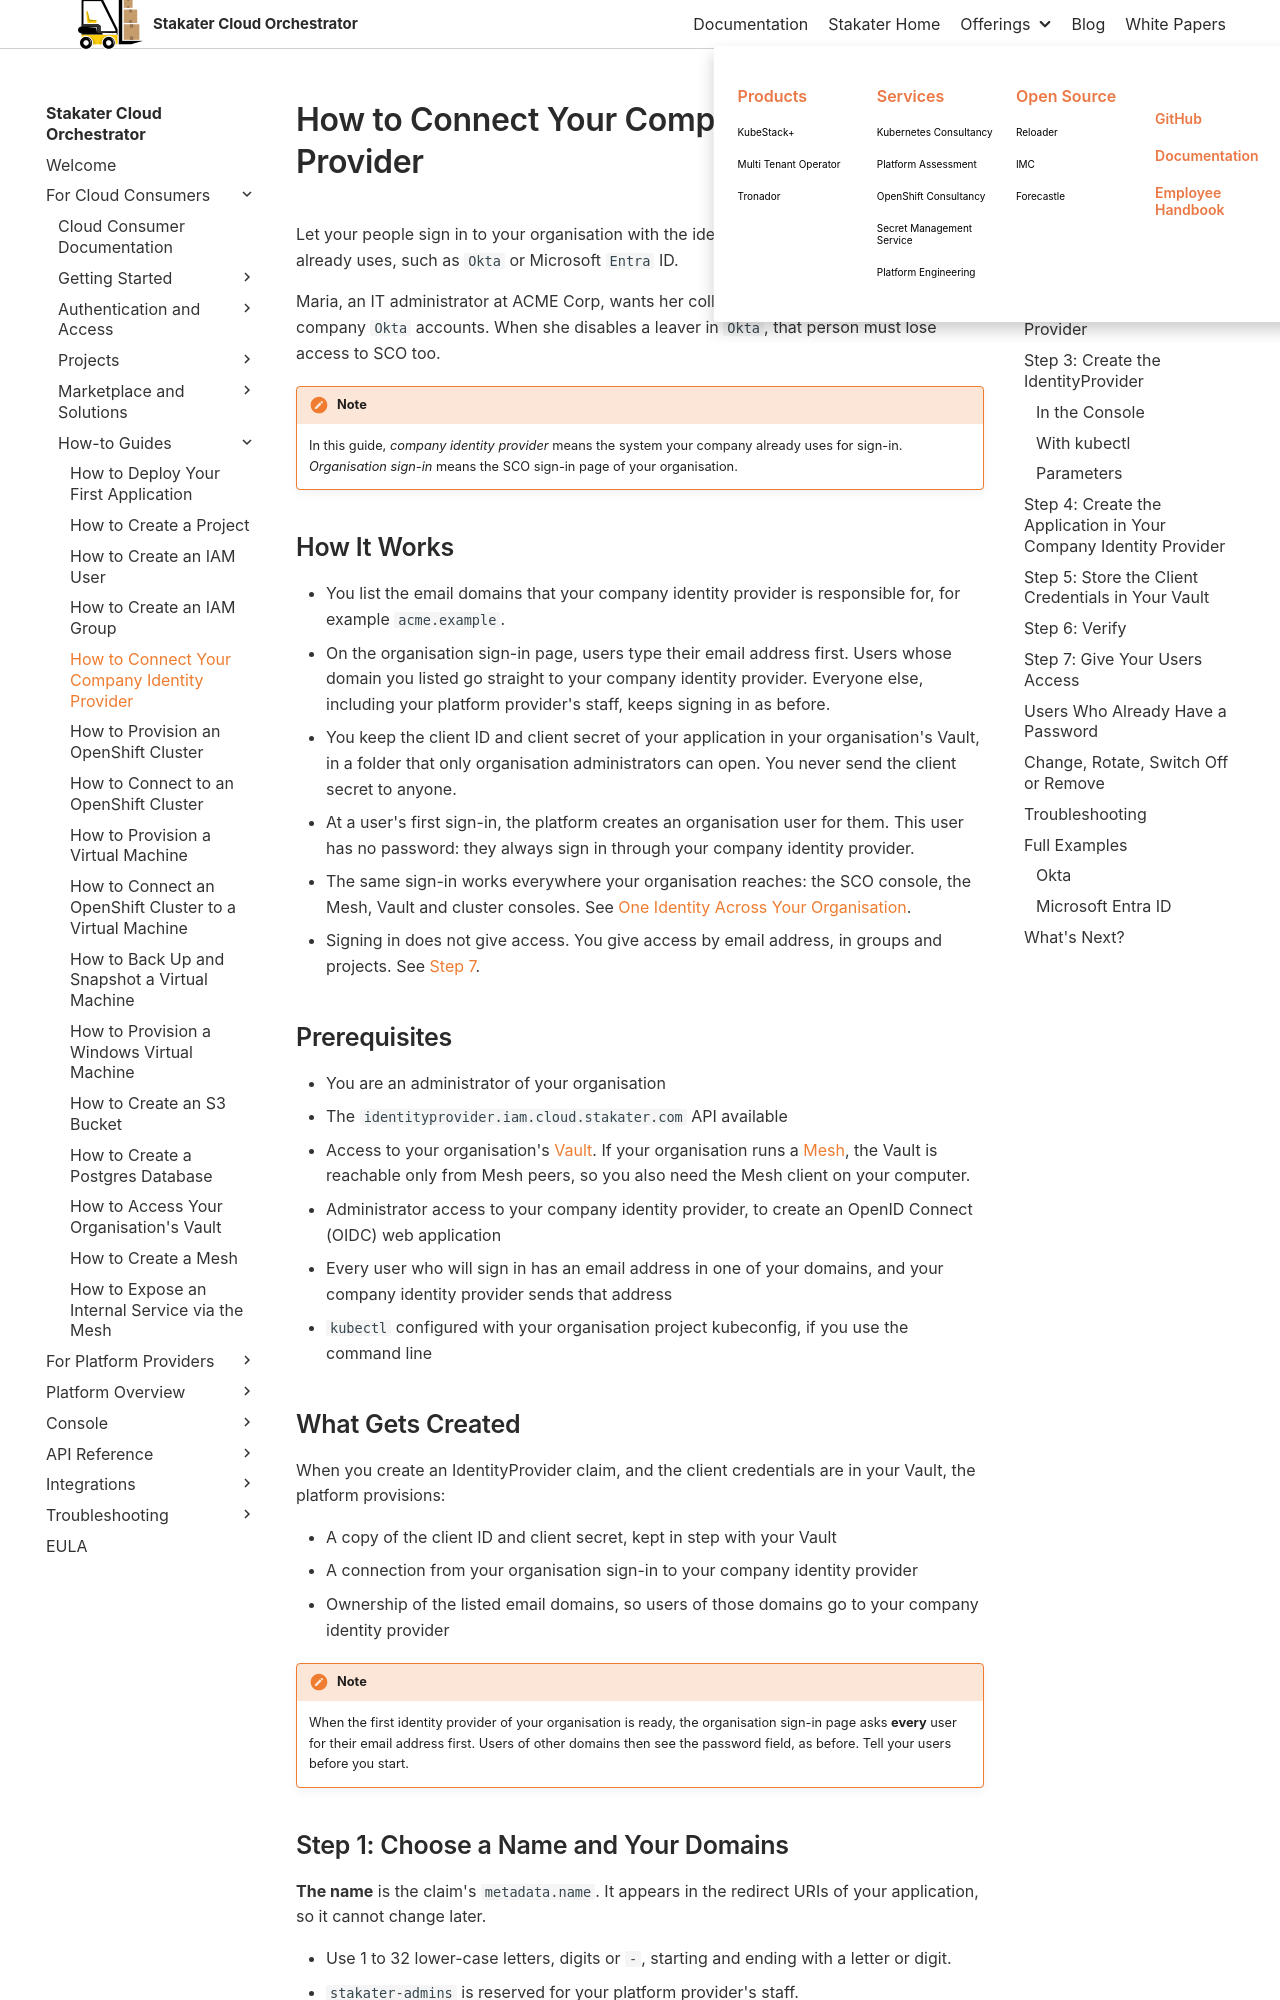

repository: stakater/sco-docs · page: 0.1/how-to-guides/user/connect-identity-provider.html · generator: mkdocs

# How to Connect Your Company Identity Provider

Let your people sign in to your organisation with the identity provider your company already uses, such as `Okta` or Microsoft `Entra` ID.

Maria, an IT administrator at ACME Corp, wants her colleagues to sign in to SCO with their company `Okta` accounts. When she disables a leaver in `Okta`, that person must lose access to SCO too.

!!! note
    In this guide, *company identity provider* means the system your company already uses for sign-in. *Organisation sign-in* means the SCO sign-in page of your organisation.

## How It Works

- You list the email domains that your company identity provider is responsible for, for example `acme.example`.
- On the organisation sign-in page, users type their email address first. Users whose domain you listed go straight to your company identity provider. Everyone else, including your platform provider's staff, keeps signing in as before.
- You keep the client ID and client secret of your application in your organisation's Vault, in a folder that only organisation administrators can open. You never send the client secret to anyone.
- At a user's first sign-in, the platform creates an organisation user for them. This user has no password: they always sign in through your company identity provider.
- The same sign-in works everywhere your organisation reaches: the SCO console, the Mesh, Vault and cluster consoles. See [One Identity Across Your Organisation](../../cloud-user-guide/authentication/organisation-identity.md).
- Signing in does not give access. You give access by email address, in groups and projects. See [Step 7](#step-7-give-your-users-access).

## Prerequisites

- You are an administrator of your organisation
- The `identityprovider.iam.cloud.stakater.com` API available
- Access to your organisation's [Vault](access-vault.md). If your organisation runs a [Mesh](create-mesh.md), the Vault is reachable only from Mesh peers, so you also need the Mesh client on your computer.
- Administrator access to your company identity provider, to create an OpenID Connect (OIDC) web application
- Every user who will sign in has an email address in one of your domains, and your company identity provider sends that address
- `kubectl` configured with your organisation project kubeconfig, if you use the command line

## What Gets Created

When you create an IdentityProvider claim, and the client credentials are in your Vault, the platform provisions:

- A copy of the client ID and client secret, kept in step with your Vault
- A connection from your organisation sign-in to your company identity provider
- Ownership of the listed email domains, so users of those domains go to your company identity provider

!!! note
    When the first identity provider of your organisation is ready, the organisation sign-in page asks **every** user for their email address first. Users of other domains then see the password field, as before. Tell your users before you start.
